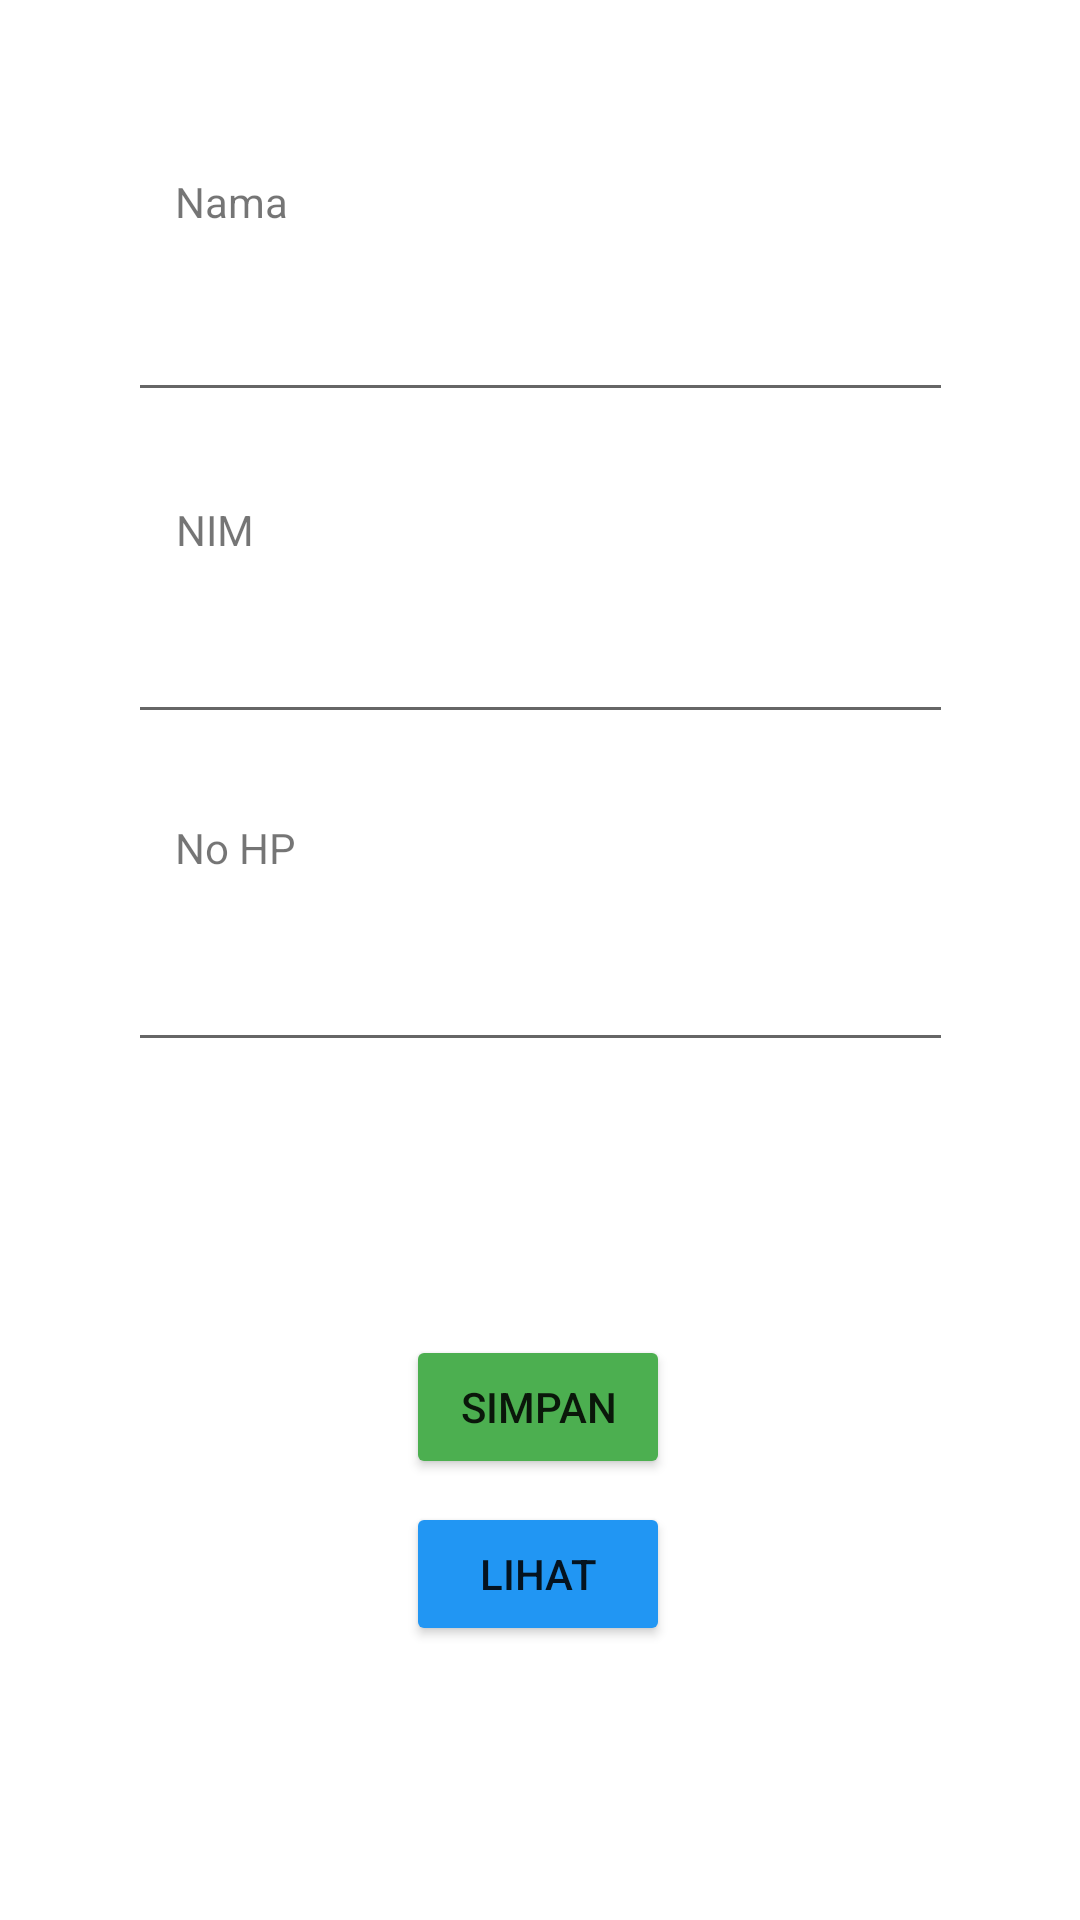

Layout XML and referenced resources for this Android screen:
<!-- AndroidManifest.xml: application theme Theme.PraktikumSQLite -->
<!-- res/layout/activity_main.xml -->
<?xml version="1.0" encoding="utf-8"?>
<androidx.constraintlayout.widget.ConstraintLayout xmlns:android="http://schemas.android.com/apk/res/android"
    xmlns:app="http://schemas.android.com/apk/res-auto"
    xmlns:tools="http://schemas.android.com/tools"
    android:layout_width="match_parent"
    android:layout_height="match_parent"
    tools:context=".MainActivity">

    <EditText
        android:id="@+id/edNama"
        android:layout_width="275dp"
        android:layout_height="43dp"
        android:ems="10"
        android:inputType="textPersonName"
        app:layout_constraintBottom_toBottomOf="parent"
        app:layout_constraintEnd_toEndOf="parent"
        app:layout_constraintStart_toStartOf="parent"
        app:layout_constraintTop_toTopOf="parent"
        app:layout_constraintVertical_bias="0.158"
        tools:ignore="Autofill,LabelFor,SpeakableTextPresentCheck,TouchTargetSizeCheck" />

    <EditText
        android:id="@+id/edNim"
        android:layout_width="275dp"
        android:layout_height="43dp"
        android:ems="10"
        android:inputType="textPersonName"
        app:layout_constraintBottom_toBottomOf="parent"
        app:layout_constraintEnd_toEndOf="parent"
        app:layout_constraintStart_toStartOf="parent"
        app:layout_constraintTop_toTopOf="parent"
        app:layout_constraintVertical_bias="0.338"
        tools:ignore="Autofill,LabelFor,SpeakableTextPresentCheck,TouchTargetSizeCheck" />

    <Button
        android:id="@+id/btnLihat"
        android:layout_width="wrap_content"
        android:layout_height="wrap_content"
        android:backgroundTint="#2196F3"
        android:text="LIHAT"
        app:layout_constraintBottom_toBottomOf="parent"
        app:layout_constraintEnd_toEndOf="parent"
        app:layout_constraintHorizontal_bias="0.498"
        app:layout_constraintStart_toStartOf="parent"
        app:layout_constraintTop_toBottomOf="@+id/btnSimpan"
        app:layout_constraintVertical_bias="0.077"
        tools:ignore="HardcodedText,TextContrastCheck" />

    <EditText
        android:id="@+id/edNoHp"
        android:layout_width="275dp"
        android:layout_height="43dp"
        android:ems="10"
        android:inputType="textPersonName"
        app:layout_constraintBottom_toBottomOf="parent"
        app:layout_constraintEnd_toEndOf="parent"
        app:layout_constraintStart_toStartOf="parent"
        app:layout_constraintTop_toTopOf="parent"
        app:layout_constraintVertical_bias="0.521"
        tools:ignore="Autofill,LabelFor,SpeakableTextPresentCheck,TouchTargetSizeCheck" />

    <Button
        android:id="@+id/btnSimpan"
        android:layout_width="wrap_content"
        android:layout_height="wrap_content"
        android:backgroundTint="#4CAF50"
        android:text="SIMPAN"
        app:layout_constraintBottom_toBottomOf="parent"
        app:layout_constraintEnd_toEndOf="parent"
        app:layout_constraintHorizontal_bias="0.498"
        app:layout_constraintStart_toStartOf="parent"
        app:layout_constraintTop_toBottomOf="@+id/edNoHp"
        app:layout_constraintVertical_bias="0.383"
        tools:ignore="HardcodedText,TextContrastCheck" />

    <TextView
        android:id="@+id/tvNama"
        android:layout_width="wrap_content"
        android:layout_height="wrap_content"
        android:text="Nama"
        app:layout_constraintBottom_toTopOf="@+id/edNama"
        app:layout_constraintEnd_toEndOf="parent"
        app:layout_constraintHorizontal_bias="0.181"
        app:layout_constraintStart_toStartOf="parent"
        app:layout_constraintTop_toTopOf="parent"
        app:layout_constraintVertical_bias="0.766"
        tools:ignore="HardcodedText" />

    <TextView
        android:id="@+id/tvNim"
        android:layout_width="wrap_content"
        android:layout_height="wrap_content"
        android:text="NIM"
        app:layout_constraintBottom_toTopOf="@+id/edNim"
        app:layout_constraintEnd_toEndOf="parent"
        app:layout_constraintHorizontal_bias="0.176"
        app:layout_constraintStart_toStartOf="parent"
        app:layout_constraintTop_toTopOf="parent"
        app:layout_constraintVertical_bias="0.915"
        tools:ignore="HardcodedText" />

    <TextView
        android:id="@+id/tvNoHp"
        android:layout_width="wrap_content"
        android:layout_height="wrap_content"
        android:text="No HP"
        app:layout_constraintBottom_toTopOf="@+id/edNoHp"
        app:layout_constraintEnd_toEndOf="parent"
        app:layout_constraintHorizontal_bias="0.183"
        app:layout_constraintStart_toStartOf="parent"
        app:layout_constraintTop_toTopOf="parent"
        app:layout_constraintVertical_bias="0.935"
        tools:ignore="HardcodedText" />
</androidx.constraintlayout.widget.ConstraintLayout>
<!-- resources referenced by this layout -->
<resources>
  <style name="Theme.PraktikumSQLite" parent="Theme.MaterialComponents.DayNight.DarkActionBar">
          
          <item name="colorPrimary">@color/purple_500</item>
          <item name="colorPrimaryVariant">@color/purple_700</item>
          <item name="colorOnPrimary">@color/white</item>
          
          <item name="colorSecondary">@color/teal_200</item>
          <item name="colorSecondaryVariant">@color/teal_700</item>
          <item name="colorOnSecondary">@color/black</item>
          
          <item name="android:statusBarColor">?attr/colorPrimaryVariant</item>
          
      </style>
  <!-- not gathered from this repository: default colours our renderer supplied (Android Studio template values) -->
  <color name="purple_500">#FF6200EE</color>
  <color name="purple_700">#FF3700B3</color>
  <color name="teal_200">#FF03DAC5</color>
  <color name="teal_700">#FF018786</color>
  <color name="black">#FF000000</color>
  <color name="white">#FFFFFFFF</color>
</resources>
